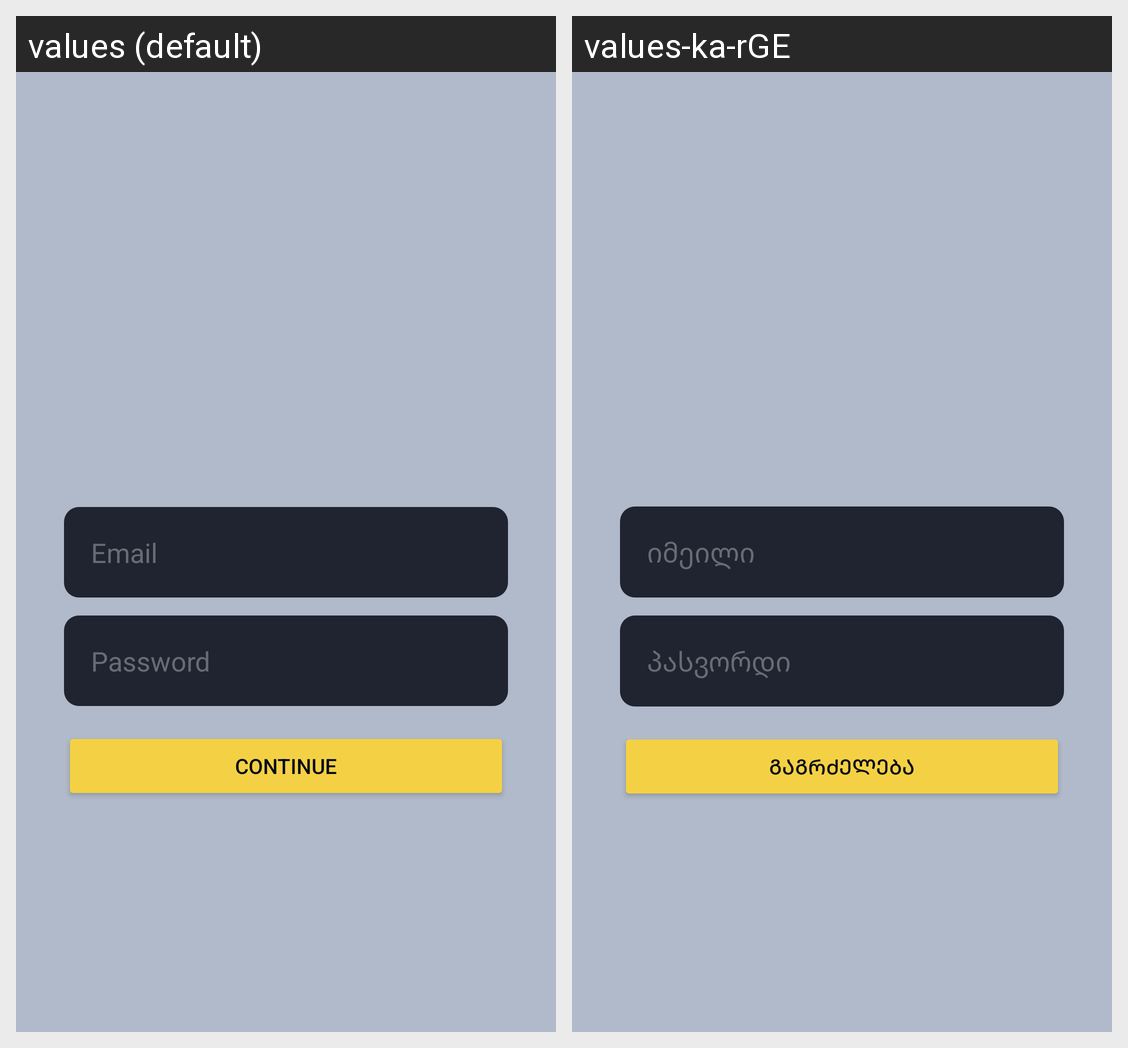

The same Android screen rendered under two of its app's locales, left to right. List the strings drawn on it with the default value and each locale's translation.
Android screen res/layout/activity_main.xml rendered under 2 locales, left to right: values (default), values-ka-rGE. Device: Nexus 5 (rendered at 1080×1920; each locale shown at half size, 540×960, under a caption strip naming it); theme Theme.LifeCiclesAndActivity.
Strings drawn on this screen, with the default value and each locale's value (text and hints the layout hard-codes, and strings that could not be matched under every locale, appear in the picture but are not listed):

email_text
  values: Email
  values-ka-rGE: იმეილი

password_text
  values: Password
  values-ka-rGE: პასვორდი

continue_button
  values: Continue
  values-ka-rGE: გაგრძელება
